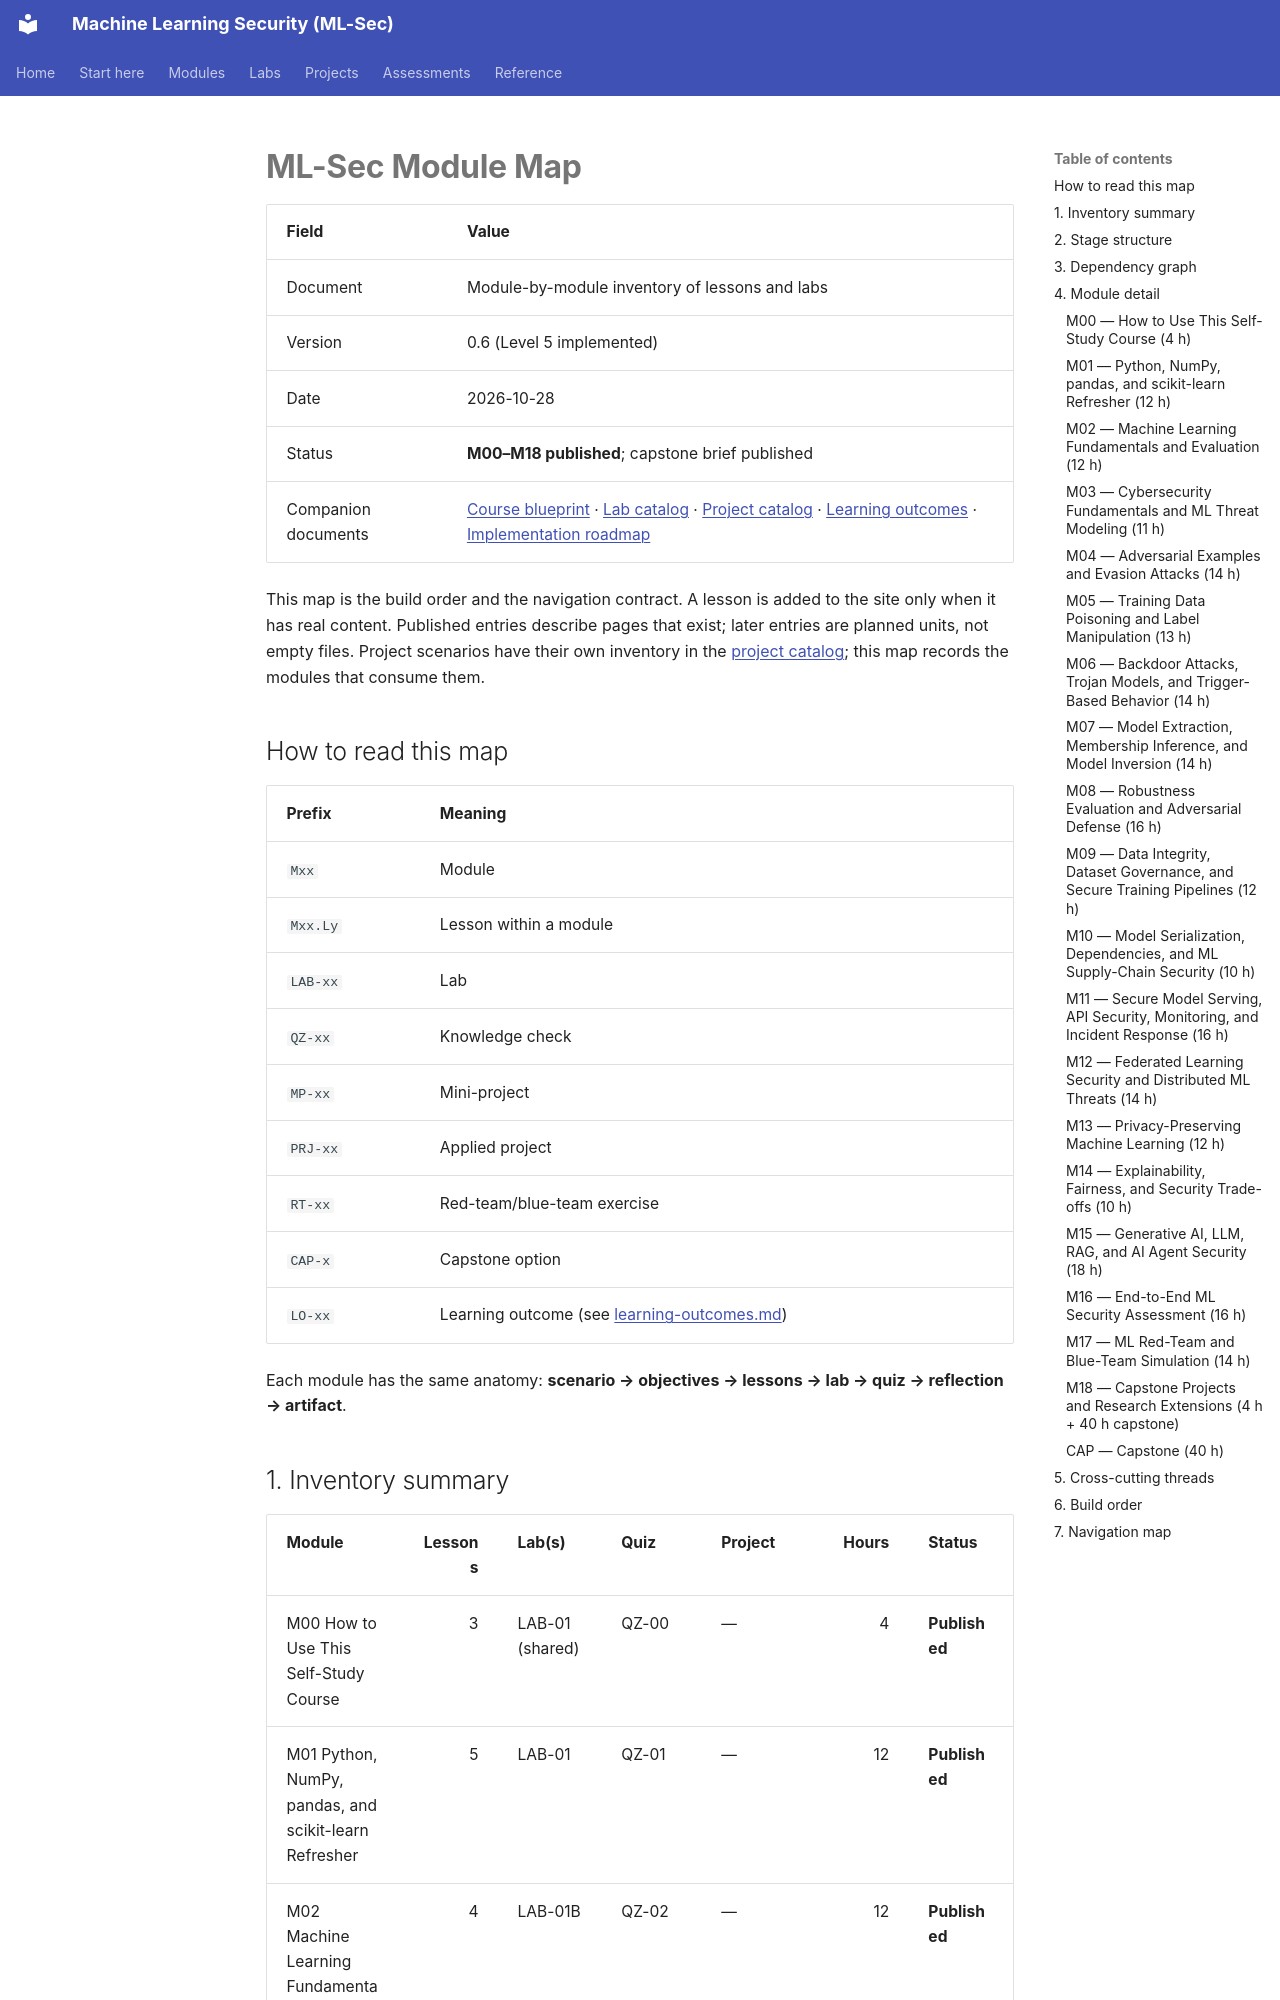

repository: nadeem-majeedch/MLSec · page: module-map/index.html · generator: mkdocs

# ML-Sec Module Map

| Field | Value |
|---|---|
| Document | Module-by-module inventory of lessons and labs |
| Version | 0.6 (Level 5 implemented) |
| Date | 2026-10-28 |
| Status | **M00–M18 published**; capstone brief published |
| Companion documents | [Course blueprint](course-blueprint.md) · [Lab catalog](lab-catalog.md) · [Project catalog](project-catalog.md) · [Learning outcomes](learning-outcomes.md) · [Implementation roadmap](implementation-roadmap.md) |

This map is the build order and the navigation contract. A lesson is added to the site only when it has real content. Published entries describe pages that exist; later entries are planned units, not empty files. Project scenarios have their own inventory in the [project catalog](project-catalog.md); this map records the modules that consume them.

## How to read this map

| Prefix | Meaning |
|---|---|
| `Mxx` | Module |
| `Mxx.Ly` | Lesson within a module |
| `LAB-xx` | Lab |
| `QZ-xx` | Knowledge check |
| `MP-xx` | Mini-project |
| `PRJ-xx` | Applied project |
| `RT-xx` | Red-team/blue-team exercise |
| `CAP-x` | Capstone option |
| `LO-xx` | Learning outcome (see [learning-outcomes.md](learning-outcomes.md)) |

Each module has the same anatomy: **scenario → objectives → lessons → lab → quiz → reflection → artifact**.
